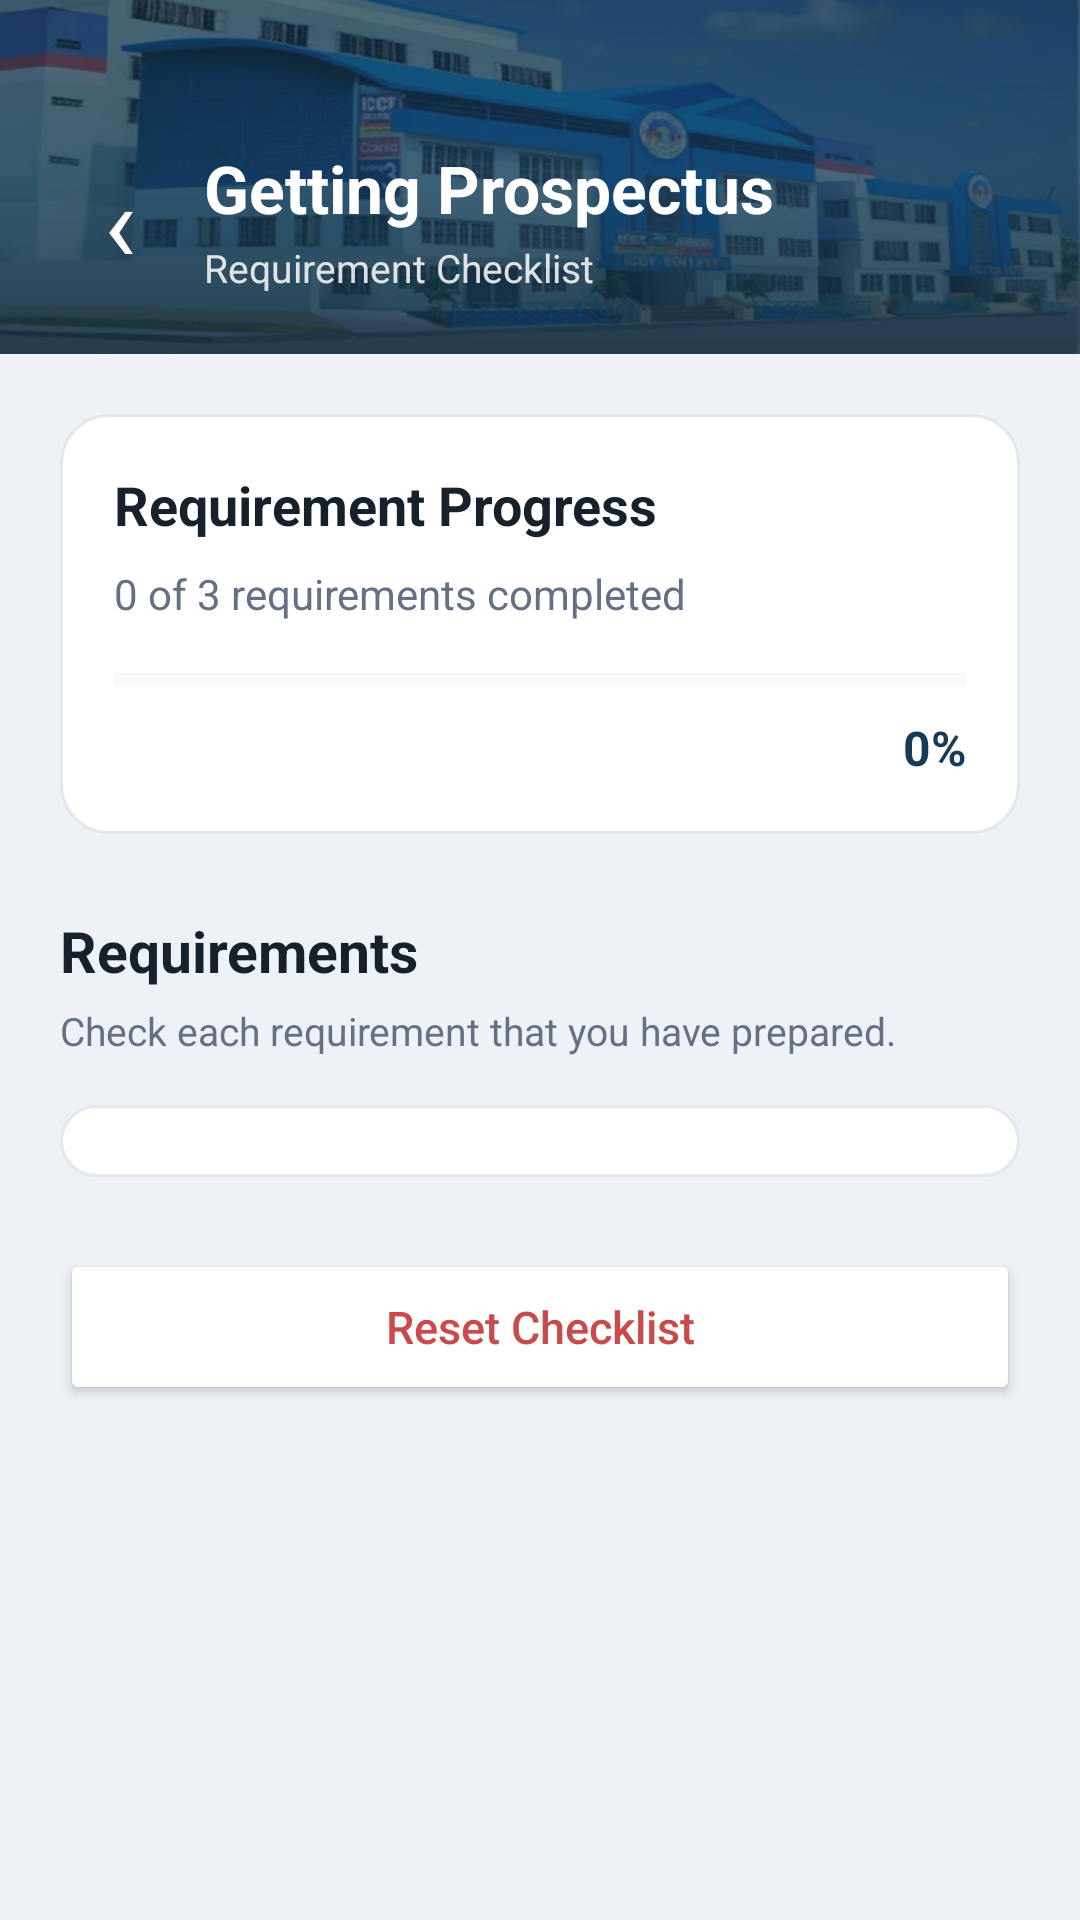

Write the Android layout XML for this screen, with the resource values it uses.
<!-- AndroidManifest.xml: application theme Theme.EReQuest -->
<!-- res/layout/activity_requirement_checklist.xml -->
<?xml version="1.0" encoding="utf-8"?>
<androidx.constraintlayout.widget.ConstraintLayout
    xmlns:android="http://schemas.android.com/apk/res/android"
    xmlns:app="http://schemas.android.com/apk/res-auto"
    xmlns:tools="http://schemas.android.com/tools"
    android:layout_width="match_parent"
    android:layout_height="match_parent"
    android:background="@color/background"
    tools:context=".RequirementChecklistActivity">

    
    <View
        android:id="@+id/vChecklistHeaderBase"
        android:layout_width="0dp"
        android:layout_height="0dp"
        android:background="@color/primary"
        app:layout_constraintTop_toTopOf="@id/checklistHeader"
        app:layout_constraintBottom_toBottomOf="@id/checklistHeader"
        app:layout_constraintStart_toStartOf="@id/checklistHeader"
        app:layout_constraintEnd_toEndOf="@id/checklistHeader" />

    
    <ImageView
        android:id="@+id/ivChecklistHeaderCampusBg"
        android:layout_width="0dp"
        android:layout_height="0dp"
        android:src="@drawable/bg_header_campus_compact"
        android:scaleType="centerCrop"
        android:alpha="0.75"
        android:contentDescription="@null"
        app:layout_constraintTop_toTopOf="@id/checklistHeader"
        app:layout_constraintBottom_toBottomOf="@id/checklistHeader"
        app:layout_constraintStart_toStartOf="@id/checklistHeader"
        app:layout_constraintEnd_toEndOf="@id/checklistHeader" />

    
    <View
        android:id="@+id/vChecklistHeaderOverlay"
        android:layout_width="0dp"
        android:layout_height="0dp"
        android:background="@drawable/bg_header_gradient_overlay"
        app:layout_constraintTop_toTopOf="@id/checklistHeader"
        app:layout_constraintBottom_toBottomOf="@id/checklistHeader"
        app:layout_constraintStart_toStartOf="@id/checklistHeader"
        app:layout_constraintEnd_toEndOf="@id/checklistHeader" />

    
    <LinearLayout
        android:id="@+id/checklistHeader"
        android:layout_width="0dp"
        android:layout_height="wrap_content"
        android:background="@android:color/transparent"
        android:gravity="center_vertical"
        android:orientation="horizontal"
        android:paddingStart="16dp"
        android:paddingTop="48dp"
        android:paddingEnd="20dp"
        android:paddingBottom="20dp"
        app:layout_constraintTop_toTopOf="parent"
        app:layout_constraintStart_toStartOf="parent"
        app:layout_constraintEnd_toEndOf="parent">

        <TextView
            android:id="@+id/btnBack"
            android:layout_width="48dp"
            android:layout_height="48dp"
            android:clickable="true"
            android:focusable="true"
            android:gravity="center"
            android:text="‹"
            android:textColor="@color/text_white"
            android:textSize="36sp" />

        <LinearLayout
            android:layout_width="0dp"
            android:layout_height="wrap_content"
            android:layout_marginStart="4dp"
            android:layout_weight="1"
            android:orientation="vertical">

            <TextView
                android:id="@+id/tvChecklistTitle"
                android:layout_width="wrap_content"
                android:layout_height="wrap_content"
                android:text="Getting Prospectus"
                android:textColor="@color/text_white"
                android:textSize="22sp"
                android:textStyle="bold" />

            <TextView
                android:layout_width="wrap_content"
                android:layout_height="wrap_content"
                android:layout_marginTop="3dp"
                android:alpha="0.85"
                android:text="Requirement Checklist"
                android:textColor="@color/text_white"
                android:textSize="13sp" />

        </LinearLayout>

    </LinearLayout>


    <ScrollView
        android:layout_width="0dp"
        android:layout_height="0dp"
        android:fillViewport="true"
        app:layout_constraintTop_toBottomOf="@id/checklistHeader"
        app:layout_constraintBottom_toBottomOf="parent"
        app:layout_constraintStart_toStartOf="parent"
        app:layout_constraintEnd_toEndOf="parent">

        <LinearLayout
            android:layout_width="match_parent"
            android:layout_height="wrap_content"
            android:orientation="vertical"
            android:padding="20dp">

            
            <LinearLayout
                android:layout_width="match_parent"
                android:layout_height="wrap_content"
                android:background="@drawable/bg_card"
                android:orientation="vertical"
                android:padding="18dp">

                <TextView
                    android:layout_width="wrap_content"
                    android:layout_height="wrap_content"
                    android:text="Requirement Progress"
                    android:textColor="@color/text_primary"
                    android:textSize="18sp"
                    android:textStyle="bold" />

                <TextView
                    android:id="@+id/tvProgress"
                    android:layout_width="wrap_content"
                    android:layout_height="wrap_content"
                    android:layout_marginTop="8dp"
                    android:text="0 of 3 requirements completed"
                    android:textColor="@color/text_secondary"
                    android:textSize="14sp" />

                <ProgressBar
                    android:id="@+id/progressBar"
                    style="?android:attr/progressBarStyleHorizontal"
                    android:layout_width="match_parent"
                    android:layout_height="10dp"
                    android:layout_marginTop="14dp"
                    android:max="100"
                    android:progress="0"
                    android:progressBackgroundTint="@color/divider"
                    android:progressTint="@color/primary" />

                <TextView
                    android:id="@+id/tvPercentage"
                    android:layout_width="wrap_content"
                    android:layout_height="wrap_content"
                    android:layout_gravity="end"
                    android:layout_marginTop="7dp"
                    android:text="0%"
                    android:textColor="@color/primary"
                    android:textSize="16sp"
                    android:textStyle="bold" />

            </LinearLayout>


            
            <TextView
                android:layout_width="wrap_content"
                android:layout_height="wrap_content"
                android:layout_marginTop="26dp"
                android:text="Requirements"
                android:textColor="@color/text_primary"
                android:textSize="19sp"
                android:textStyle="bold" />

            <TextView
                android:layout_width="wrap_content"
                android:layout_height="wrap_content"
                android:layout_marginTop="5dp"
                android:text="Check each requirement that you have prepared."
                android:textColor="@color/text_secondary"
                android:textSize="13sp" />


            
            <LinearLayout
                android:id="@+id/requirementsChecklistContainer"
                android:layout_width="match_parent"
                android:layout_height="wrap_content"
                android:layout_marginTop="16dp"
                android:background="@drawable/bg_card"
                android:orientation="vertical"
                android:padding="12dp" />


            
            <TextView
                android:id="@+id/tvCompleteMessage"
                android:layout_width="match_parent"
                android:layout_height="wrap_content"
                android:layout_marginTop="16dp"
                android:background="@drawable/bg_reminder"
                android:gravity="center"
                android:padding="16dp"
                android:text="Requirements Complete"
                android:textColor="@color/success"
                android:textSize="16sp"
                android:textStyle="bold"
                android:visibility="gone" />


            
            <Button
                android:id="@+id/btnResetChecklist"
                android:layout_width="match_parent"
                android:layout_height="52dp"
                android:layout_marginTop="24dp"
                android:layout_marginBottom="24dp"
                android:backgroundTint="@color/surface"
                android:text="Reset Checklist"
                android:textAllCaps="false"
                android:textColor="@color/error"
                android:textSize="15sp" />

        </LinearLayout>

    </ScrollView>

</androidx.constraintlayout.widget.ConstraintLayout>
<!-- resources referenced by this layout -->
<resources>
  <color name="background">#EEF2F6</color>
  <color name="divider">#E4E7EC</color>
  <color name="error">#C94A4A</color>
  <color name="primary">#173B57</color>
  <color name="success">#2E7D5B</color>
  <color name="surface">#FFFFFF</color>
  <color name="text_primary">#17212B</color>
  <color name="text_secondary">#667085</color>
  <color name="text_white">#FFFFFF</color>
  <!-- drawable bg_card (drawable) -->
  <?xml version="1.0" encoding="utf-8"?>
  <shape xmlns:android="http://schemas.android.com/apk/res/android"
      android:shape="rectangle">
  
      <solid android:color="@color/card_background" />
  
      <stroke
          android:width="1dp"
          android:color="@color/divider" />
  
      <corners android:radius="16dp" />
  
  </shape>
  <!-- drawable bg_header_campus_compact: jpg bitmap (drawable, 50992 bytes) -->
  <!-- drawable bg_header_gradient_overlay (drawable) -->
  <?xml version="1.0" encoding="utf-8"?>
  <shape xmlns:android="http://schemas.android.com/apk/res/android"
      android:shape="rectangle">
      <gradient
          android:angle="270"
          android:startColor="#99102A3E"
          android:centerColor="#B3173B57"
          android:endColor="#CC102A3E"
          android:type="linear" />
  </shape>
  <!-- drawable bg_reminder (drawable) -->
  <?xml version="1.0" encoding="utf-8"?>
  <shape xmlns:android="http://schemas.android.com/apk/res/android"
      android:shape="rectangle">
  
      <solid android:color="#FFF8E6" />
  
      <stroke
          android:width="1dp"
          android:color="@color/accent_light" />
  
      <corners android:radius="16dp" />
  
  </shape>
  <style name="Theme.EReQuest" parent="Base.Theme.EReQuest" />
  <color name="card_background">#FFFFFF</color>
  <color name="accent_light">#F4C95D</color>
  <style name="Base.Theme.EReQuest" parent="Theme.Material3.DayNight.NoActionBar">
          
          
      </style>
</resources>
